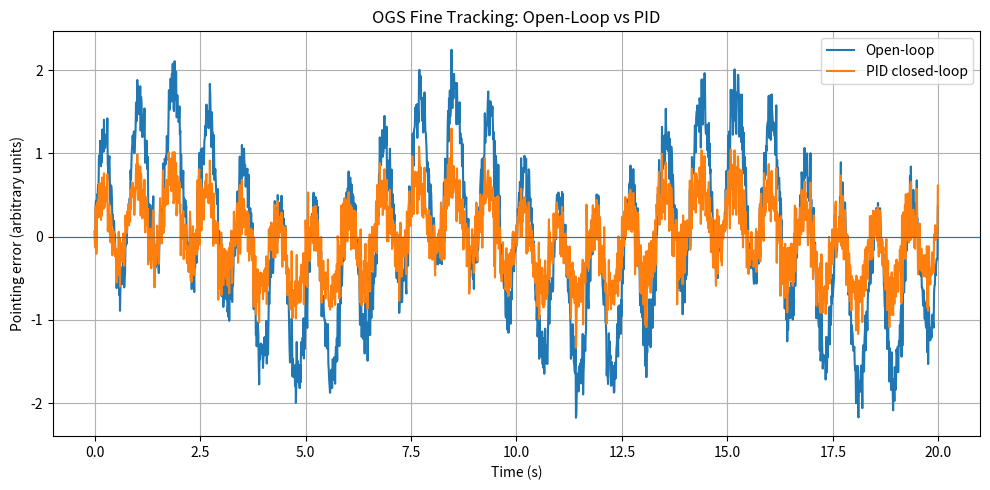
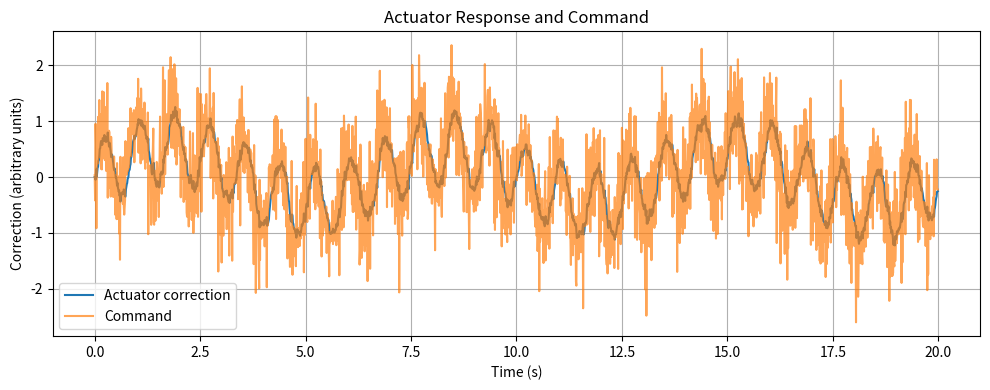
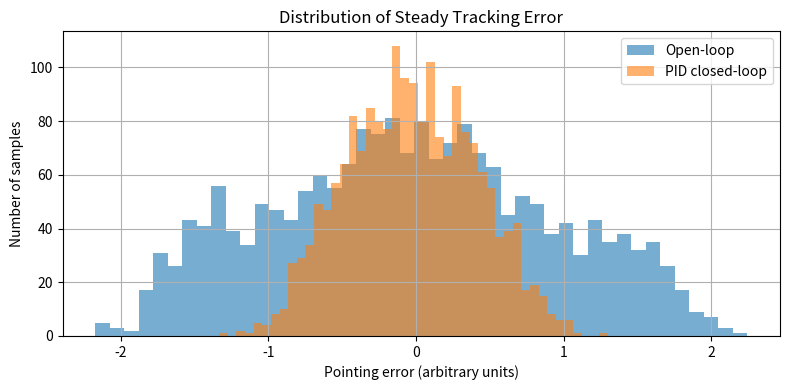

These figures' Python source, in order:

import numpy as np
import matplotlib.pyplot as plt


dt = 0.01
duration = 20.0
time = np.arange(0, duration, dt)
N = len(time)


rng = np.random.default_rng(42)

slow_drift = 0.8 * np.sin(2 * np.pi * 0.15 * time)
mechanical_vibration = 1.0 * np.sin(2 * np.pi * 1.2 * time)
random_jitter = 0.20 * rng.normal(size=N)

disturbance = slow_drift + mechanical_vibration + random_jitter
measurement_noise = 0.10 * rng.normal(size=N)


tau = 0.08                 # actuator time constant (s)
max_command = 3.0          # actuator command limit (arbitrary units)


def rms(values):
    return np.sqrt(np.mean(values ** 2))


def simulate_pid(Kp, Ki, Kd):
    actuator = np.zeros(N)
    residual = np.zeros(N)
    measured = np.zeros(N)
    command = np.zeros(N)

    integral = 0.0
    previous_error = 0.0

    for k in range(N - 1):
        # Residual pointing error before correction
        residual[k] = disturbance[k] - actuator[k]

        # Noisy measurement available to controller
        measured[k] = residual[k] + measurement_noise[k]

        # Discrete PID terms
        integral += measured[k] * dt
        derivative = (measured[k] - previous_error) / dt

        raw_command = (
            Kp * measured[k]
            + Ki * integral
            + Kd * derivative
        )

        # Limit the requested actuator correction
        command[k] = np.clip(
            raw_command, -max_command, max_command
        )

        # First-order actuator response
        actuator[k + 1] = actuator[k] + (
            dt / tau
        ) * (command[k] - actuator[k])

        previous_error = measured[k]

    # Calculate the final sample consistently
    residual[-1] = disturbance[-1] - actuator[-1]
    measured[-1] = residual[-1] + measurement_noise[-1]
    command[-1] = command[-2]

    return residual, actuator, command



open_loop = disturbance.copy()
open_rms = rms(open_loop)


# These are trial values
Kp_values = [0.2, 0.5, 0.8, 1.2, 1.6]
Ki_values = [0.0, 0.05, 0.10, 0.20]
Kd_values = [0.0, 0.002, 0.005, 0.01]

best = None

for Kp in Kp_values:
    for Ki in Ki_values:
        for Kd in Kd_values:
            error, actuator, command = simulate_pid(Kp, Ki, Kd)

            # Ignore the first second when comparing steady behaviour.
            steady_error = error[int(1.0 / dt):]
            score = rms(steady_error)

            # Reject clearly divergent or non-finite simulations.
            if not np.all(np.isfinite(error)):
                continue
            if np.max(np.abs(error)) > 10 * max_command:
                continue

            if best is None or score < best["score"]:
                best = {
                    "Kp": Kp,
                    "Ki": Ki,
                    "Kd": Kd,
                    "score": score,
                    "error": error,
                    "actuator": actuator,
                    "command": command,
                }

if best is None:
    raise RuntimeError("No acceptable controller found in the gain grid.")

# 8. Evaluate the selected candidate
closed_loop = best["error"]
start = int(1.0 / dt)

open_steady_rms = rms(open_loop[start:])
closed_steady_rms = rms(closed_loop[start:])
reduction = 100 * (
    1 - closed_steady_rms / open_steady_rms
)

print("\nOGS PID simulation results")
print("--------------------------")
print(f"Best tested Kp: {best['Kp']}")
print(f"Best tested Ki: {best['Ki']}")
print(f"Best tested Kd: {best['Kd']}")
print(f"Open-loop steady RMS: {open_steady_rms:.4f}")
print(f"Closed-loop steady RMS: {closed_steady_rms:.4f}")
print(f"RMS reduction: {reduction:.2f}%")
print(
    "Maximum absolute residual error:",
    f"{np.max(np.abs(closed_loop)):.4f}"
)
print(
    "Fraction of commands at actuator limit:",
    f"{np.mean(np.abs(best['command']) >= max_command) * 100:.2f}%"
)
print("\nAll results are simulated, not measured telescope performance.")

# 9. Plot tracking errors
plt.figure(figsize=(10, 5))
plt.plot(time, open_loop, label="Open-loop")
plt.plot(time, closed_loop, label="PID closed-loop")
plt.axhline(0, linewidth=0.8)
plt.xlabel("Time (s)")
plt.ylabel("Pointing error (arbitrary units)")
plt.title("OGS Fine Tracking: Open-Loop vs PID")
plt.legend()
plt.grid(True)
plt.tight_layout()

# 10. Plot the actuator correction
plt.figure(figsize=(10, 4))
plt.plot(time, best["actuator"], label="Actuator correction")
plt.plot(time, best["command"], alpha=0.7, label="Command")
plt.xlabel("Time (s)")
plt.ylabel("Correction (arbitrary units)")
plt.title("Actuator Response and Command")
plt.legend()
plt.grid(True)
plt.tight_layout()

# 11. Plot the error distribution
plt.figure(figsize=(8, 4))
plt.hist(open_loop[start:], bins=45, alpha=0.6, label="Open-loop")
plt.hist(closed_loop[start:], bins=45, alpha=0.6, label="PID closed-loop")
plt.xlabel("Pointing error (arbitrary units)")
plt.ylabel("Number of samples")
plt.title("Distribution of Steady Tracking Error")
plt.legend()
plt.grid(True)
plt.tight_layout()

plt.show()
